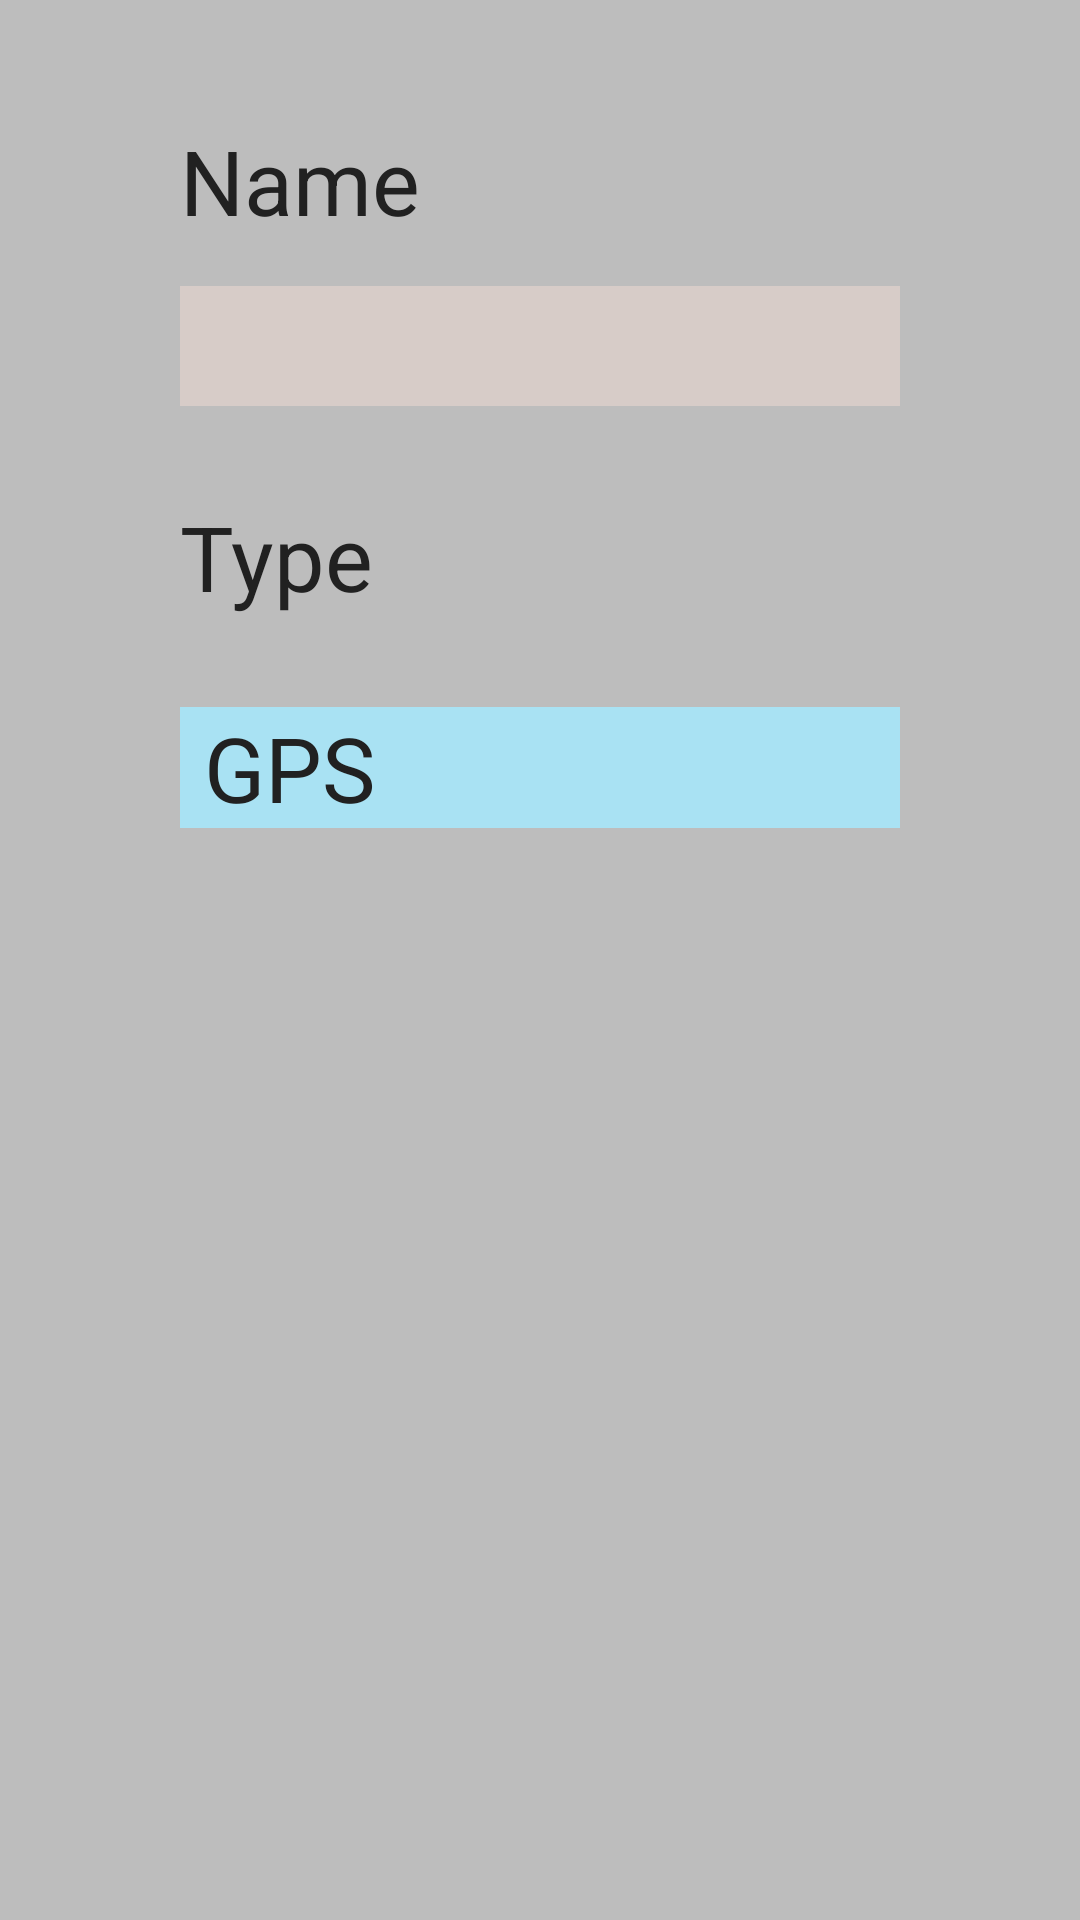

Reconstruct the res/layout file that produces this screen, plus the resources it refers to.
<!-- AndroidManifest.xml: application theme AppTheme -->
<!-- res/layout/activity_add_location.xml -->
<?xml version="1.0" encoding="utf-8"?>
<RelativeLayout xmlns:android="http://schemas.android.com/apk/res/android"
    xmlns:tools="http://schemas.android.com/tools"
    android:id="@+id/activity_sign_up"
    android:layout_width="match_parent"
    android:layout_height="match_parent"
    android:paddingBottom="@dimen/activity_vertical_margin"
    android:paddingLeft="60dp"
    android:paddingRight="60dp"
    android:paddingTop="@dimen/activity_vertical_margin"
    android:background="@color/background"
    android:descendantFocusability="beforeDescendants"
    android:focusableInTouchMode="true"
    tools:context="pt.ulisboa.tecnico.cmov.locmess.AddLocationActivity">

    <TextView
        android:layout_width="wrap_content"
        android:layout_height="wrap_content"
        android:text="Name"
        android:layout_alignParentTop="true"
        android:layout_marginTop="40dp"
        android:id="@+id/textView10"/>

    <EditText
        android:inputType="text"
        android:text=""
        android:layout_marginTop="15dp"
        android:id="@+id/editTextLocationName"
        android:layout_below="@+id/textView10"
        style="@style/MyEditTextStyle" />

    <TextView
        android:layout_width="wrap_content"
        android:layout_height="wrap_content"
        android:text="Type"
        android:layout_below="@+id/editTextLocationName"
        android:layout_marginTop="30dp"
        android:id="@+id/textView11"/>

    <Spinner
        android:id="@+id/spinnerType"
        android:layout_width="match_parent"
        android:layout_height="wrap_content"
        android:layout_below="@+id/textView11"
        android:layout_marginTop="30dp"
        android:addStatesFromChildren="false"
        android:textSize="20sp"
        android:entries="@array/array_types"
        android:background="#A9E2F3" />

    <RelativeLayout
        android:layout_width="match_parent"
        android:layout_height="300dp"
        android:text="Type"
        android:layout_below="@+id/spinnerType"
        android:layout_marginTop="30dp"
        android:id="@+id/relativeLayoutType"/>


    <Button
        android:layout_width="350dp"
        android:layout_height="60dp"
        android:layout_centerHorizontal="true"
        style="@style/Widget.AppCompat.Button.Colored"
        android:text="SAVE"
        android:layout_marginTop="25dp"
        android:id="@+id/buttonAddLocation"
        android:layout_below="@+id/relativeLayoutType"
        android:onClick="addLocation"/>


</RelativeLayout>
<!-- resources referenced by this layout -->
<resources>
  <string-array name="array_types">
          <item>GPS</item>
          <item>Wi-fi</item>
      </string-array>
  <color name="background">#BDBDBD</color>
  <style name="MyEditTextStyle" parent="android:Widget.EditText">
          <item name="android:ems">10</item>
          <item name="android:background">@color/primary_light</item>
          <item name="android:layout_width">match_parent</item>
          <item name="android:layout_height">40dp</item>
  
      </style>
  <style name="AppTheme" parent="Theme.AppCompat.Light.DarkActionBar">
          
          <item name="colorPrimary">@color/primary</item>
          <item name="colorPrimaryDark">@color/primary</item>
          <item name="colorAccent">@color/accent</item>
          <item name="android:textViewStyle">@style/MyTextViewStyle</item>
          <item name="android:editTextStyle">@style/MyEditTextStyle</item>
          <item name="windowNoTitle">true</item>
          <item name="android:windowNoTitle">true</item>
      </style>
  <color name="primary_light">#D7CCC8</color>
  <color name="primary">#795548</color>
  <color name="accent">#FF5722</color>
  <style name="MyTextViewStyle" parent="android:Widget.TextView">
          <item name="android:textColor">@color/primary_text</item>
          <item name="android:textSize">30sp</item>
      </style>
  <color name="primary_text">#212121</color>
</resources>
